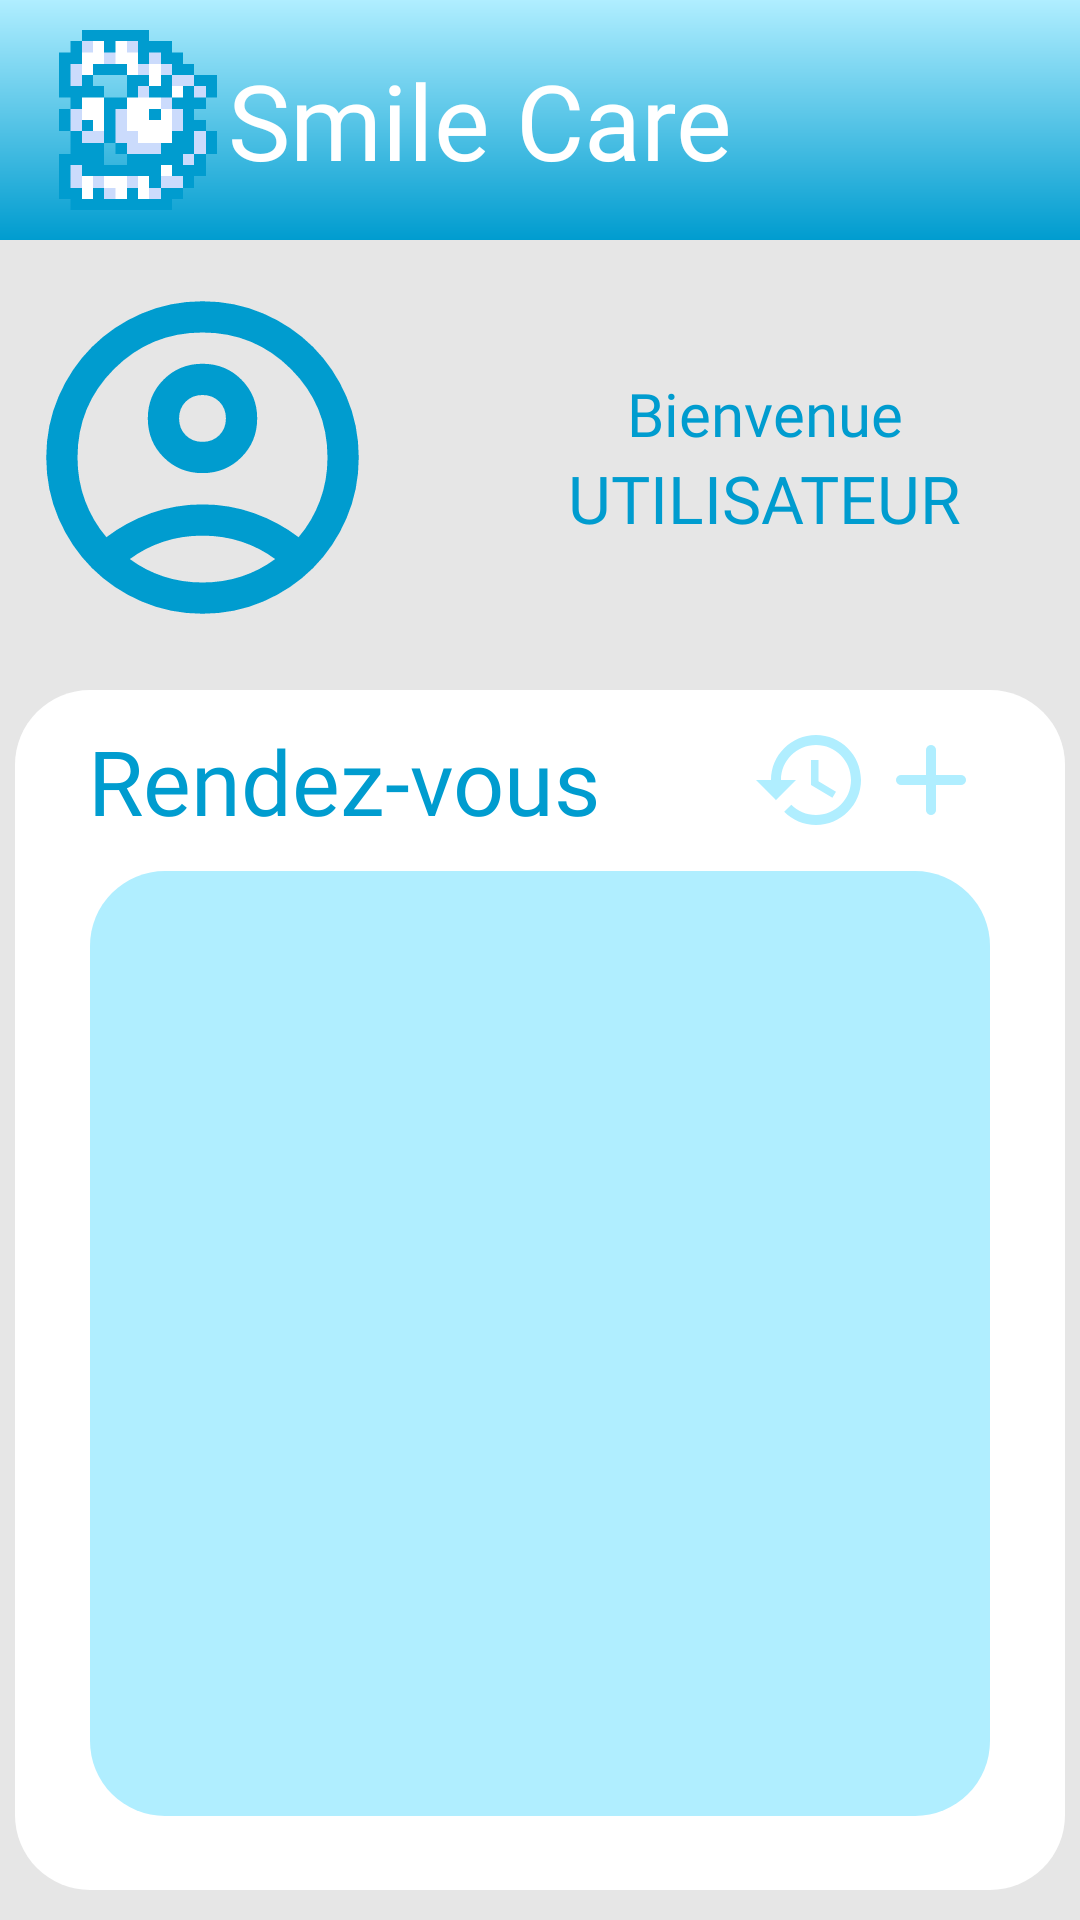

The Android layout XML behind this screen, and the referenced resources:
<!-- AndroidManifest.xml: application theme Theme.SmileCareMobile -->
<!-- res/layout/activity_main.xml -->
<?xml version="1.0" encoding="utf-8"?>
<androidx.constraintlayout.widget.ConstraintLayout xmlns:android="http://schemas.android.com/apk/res/android"
    xmlns:app="http://schemas.android.com/apk/res-auto"
    xmlns:tools="http://schemas.android.com/tools"
    android:id="@+id/main"
    android:layout_width="match_parent"
    android:layout_height="match_parent"
    tools:context=".activites.MainActivity"
    android:background="@color/lighttooth">

    <androidx.appcompat.widget.Toolbar
        android:id="@+id/menu"
        android:layout_width="match_parent"
        android:layout_height="wrap_content"
        android:background="@drawable/shape_menu"
        app:titleTextColor="@color/white"
        app:popupTheme="@style/toolbarStyle"
        android:gravity="center_vertical"
        android:elevation="4dp">

        <ImageView
            android:id="@+id/logo"
            android:layout_width="60dp"
            android:layout_height="60dp"
            android:src="@drawable/logo"
            android:layout_marginVertical="10dp"/>

        <TextView
            android:id="@+id/textView"
            android:layout_width="wrap_content"
            android:layout_height="wrap_content"
            android:layout_margin="5dp"
            android:text="@string/app_name"
            android:textSize="35sp"
            android:textColor="@color/white"
            android:fontFamily="@font/leaguespartan_extrabold"/>
    </androidx.appcompat.widget.Toolbar>

    <LinearLayout
        android:layout_width="match_parent"
        android:layout_height="650dp"
        android:gravity="center_horizontal"
        android:orientation="vertical"
        app:layout_constraintTop_toBottomOf="@+id/menu"
        tools:layout_editor_absoluteX="1dp">

        <LinearLayout
            android:layout_width="match_parent"
            android:layout_height="wrap_content"
            android:orientation="horizontal"
            android:gravity="center"
            android:layout_margin="10dp">

            <ImageView
                android:id="@+id/imageView"
                android:layout_width="125dp"
                android:layout_height="125dp"
                android:layout_marginRight="25dp"
                app:srcCompat="@drawable/icon_account" />
            <LinearLayout
                android:layout_width="200dp"
                android:layout_height="wrap_content"
                android:orientation="vertical"
                android:gravity="center_horizontal">
                <TextView
                    android:layout_width="wrap_content"
                    android:layout_height="wrap_content"
                    android:text="Bienvenue"
                    android:fontFamily="@font/leaguespartan_bold"
                    android:textColor="@color/bluepain"
                    android:textSize="20sp"/>
                <TextView
                    android:id="@+id/main_username"
                    android:layout_width="wrap_content"
                    android:layout_height="wrap_content"
                    android:text="UTILISATEUR"
                    android:fontFamily="@font/leaguespartan_extrabold"
                    android:textColor="@color/bluepain"
                    android:textSize="22sp"/>
            </LinearLayout>
        </LinearLayout>

        <LinearLayout
            android:layout_width="350dp"
            android:layout_height="400dp"
            android:layout_margin="5dp"

            android:background="@drawable/shape_roundsquare"
            android:orientation="vertical"
            android:gravity="center_horizontal">

            <LinearLayout
                android:layout_width="wrap_content"
                android:layout_height="wrap_content"
                android:orientation="horizontal"
                android:gravity="center_vertical"
                android:layout_margin="10dp">
                <TextView
                    android:layout_width="wrap_content"
                    android:layout_height="wrap_content"
                    android:text="Rendez-vous"
                    android:textColor="@color/bluepain"
                    android:fontFamily="@font/leaguespartan_extrabold"
                    android:textSize="30dp"/>
                <ImageButton
                    android:id="@+id/main_btn_rdv_history"
                    android:layout_width="40dp"
                    android:layout_height="40dp"
                    android:background="@drawable/icon_history"
                    android:layout_marginLeft="50dp" />
                <ImageButton
                    android:id="@+id/main_btn_rdv_add"
                    android:layout_width="40dp"
                    android:layout_height="40dp"
                    android:background="@drawable/icon_add" />
            </LinearLayout>

            <LinearLayout
                android:layout_width="300dp"
                android:layout_height="315dp"
                android:orientation="vertical"
                android:background="@drawable/shape_roundsquare"
                android:backgroundTint="@color/hospitalfashion">

                <androidx.recyclerview.widget.RecyclerView
                    android:id="@+id/rdvRecyclerView"
                    android:layout_width="match_parent"
                    android:layout_height="match_parent" />
            </LinearLayout>
        </LinearLayout>

        <LinearLayout
            android:layout_width="wrap_content"
            android:layout_height="wrap_content"
            android:orientation="horizontal">

            <Button
                android:id="@+id/main_btn_services"
                android:layout_width="290dp"
                android:layout_height="50dp"
                android:layout_margin="5dp"
                android:backgroundTint="@color/white"
                android:text="Nos traitements et services"
                android:textColor="@color/bluepain"
                android:fontFamily="@font/leaguespartan_bold"
                android:textSize="19sp" />

            <ImageButton
                android:id="@+id/main_btn_local"
                android:layout_width="50dp"
                android:layout_height="50dp"
                android:layout_margin="5dp"
                android:background="@drawable/local_button" />

        </LinearLayout>
    </LinearLayout>
</androidx.constraintlayout.widget.ConstraintLayout>
<!-- resources referenced by this layout -->
<resources>
  <color name="bluepain">#009ccf</color>
  <color name="hospitalfashion">#b0eeff</color>
  <color name="lighttooth">#E6E6E6</color>
  <color name="white">#FFFFFF</color>
  <!-- drawable icon_add (drawable) -->
  <vector xmlns:android="http://schemas.android.com/apk/res/android" android:height="24dp" android:tint="#B0EEFF" android:viewportHeight="960" android:viewportWidth="960" android:width="24dp">
        
      <path android:fillColor="@android:color/white" android:pathData="M440,520L240,520Q223,520 211.5,508.5Q200,497 200,480Q200,463 211.5,451.5Q223,440 240,440L440,440L440,240Q440,223 451.5,211.5Q463,200 480,200Q497,200 508.5,211.5Q520,223 520,240L520,440L720,440Q737,440 748.5,451.5Q760,463 760,480Q760,497 748.5,508.5Q737,520 720,520L520,520L520,720Q520,737 508.5,748.5Q497,760 480,760Q463,760 451.5,748.5Q440,737 440,720L440,520Z"/>
      
  </vector>
  <!-- drawable icon_history (drawable) -->
  <vector xmlns:android="http://schemas.android.com/apk/res/android" android:height="24dp" android:tint="#B0EEFF" android:viewportHeight="24" android:viewportWidth="24" android:width="24dp">
        
      <path android:fillColor="@android:color/white" android:pathData="M13,3c-4.97,0 -9,4.03 -9,9L1,12l3.89,3.89 0.07,0.14L9,12L6,12c0,-3.87 3.13,-7 7,-7s7,3.13 7,7 -3.13,7 -7,7c-1.93,0 -3.68,-0.79 -4.94,-2.06l-1.42,1.42C8.27,19.99 10.51,21 13,21c4.97,0 9,-4.03 9,-9s-4.03,-9 -9,-9zM12,8v5l4.28,2.54 0.72,-1.21 -3.5,-2.08L13.5,8L12,8z"/>
      
  </vector>
  <!-- drawable shape_menu (drawable) -->
  <shape
      xmlns:android="http://schemas.android.com/apk/res/android"
      android:shape="rectangle"   >
      <gradient
          android:angle="90"
          android:endColor="@color/hospitalfashion"
          android:startColor="@color/bluepain" />
  </shape>
  <!-- drawable shape_roundsquare (drawable) -->
  <shape
      xmlns:android="http://schemas.android.com/apk/res/android"
      android:shape="rectangle">
      <solid android:color="@color/white"/>
      <corners android:radius="25dp" />
  </shape>
  <string name="app_name">Smile Care</string>
  <style name="toolbarStyle" parent="ThemeOverlay.AppCompat.Light">
          <item name="android:colorBackground">@color/white</item>
          <item name="android:textColor">@color/bluepain</item>
          <item name="android:fontFamily">@font/leaguespartan_bold</item>
      </style>
  <style name="Theme.SmileCareMobile" parent="Base.Theme.SmileCareMobile" />
  <style name="Base.Theme.SmileCareMobile" parent="Theme.Material3.DayNight.NoActionBar">
          
          <item name="colorPrimary">@color/bleu_principal</item>
      </style>
  <color name="bleu_principal">#1E90FF</color>
</resources>
